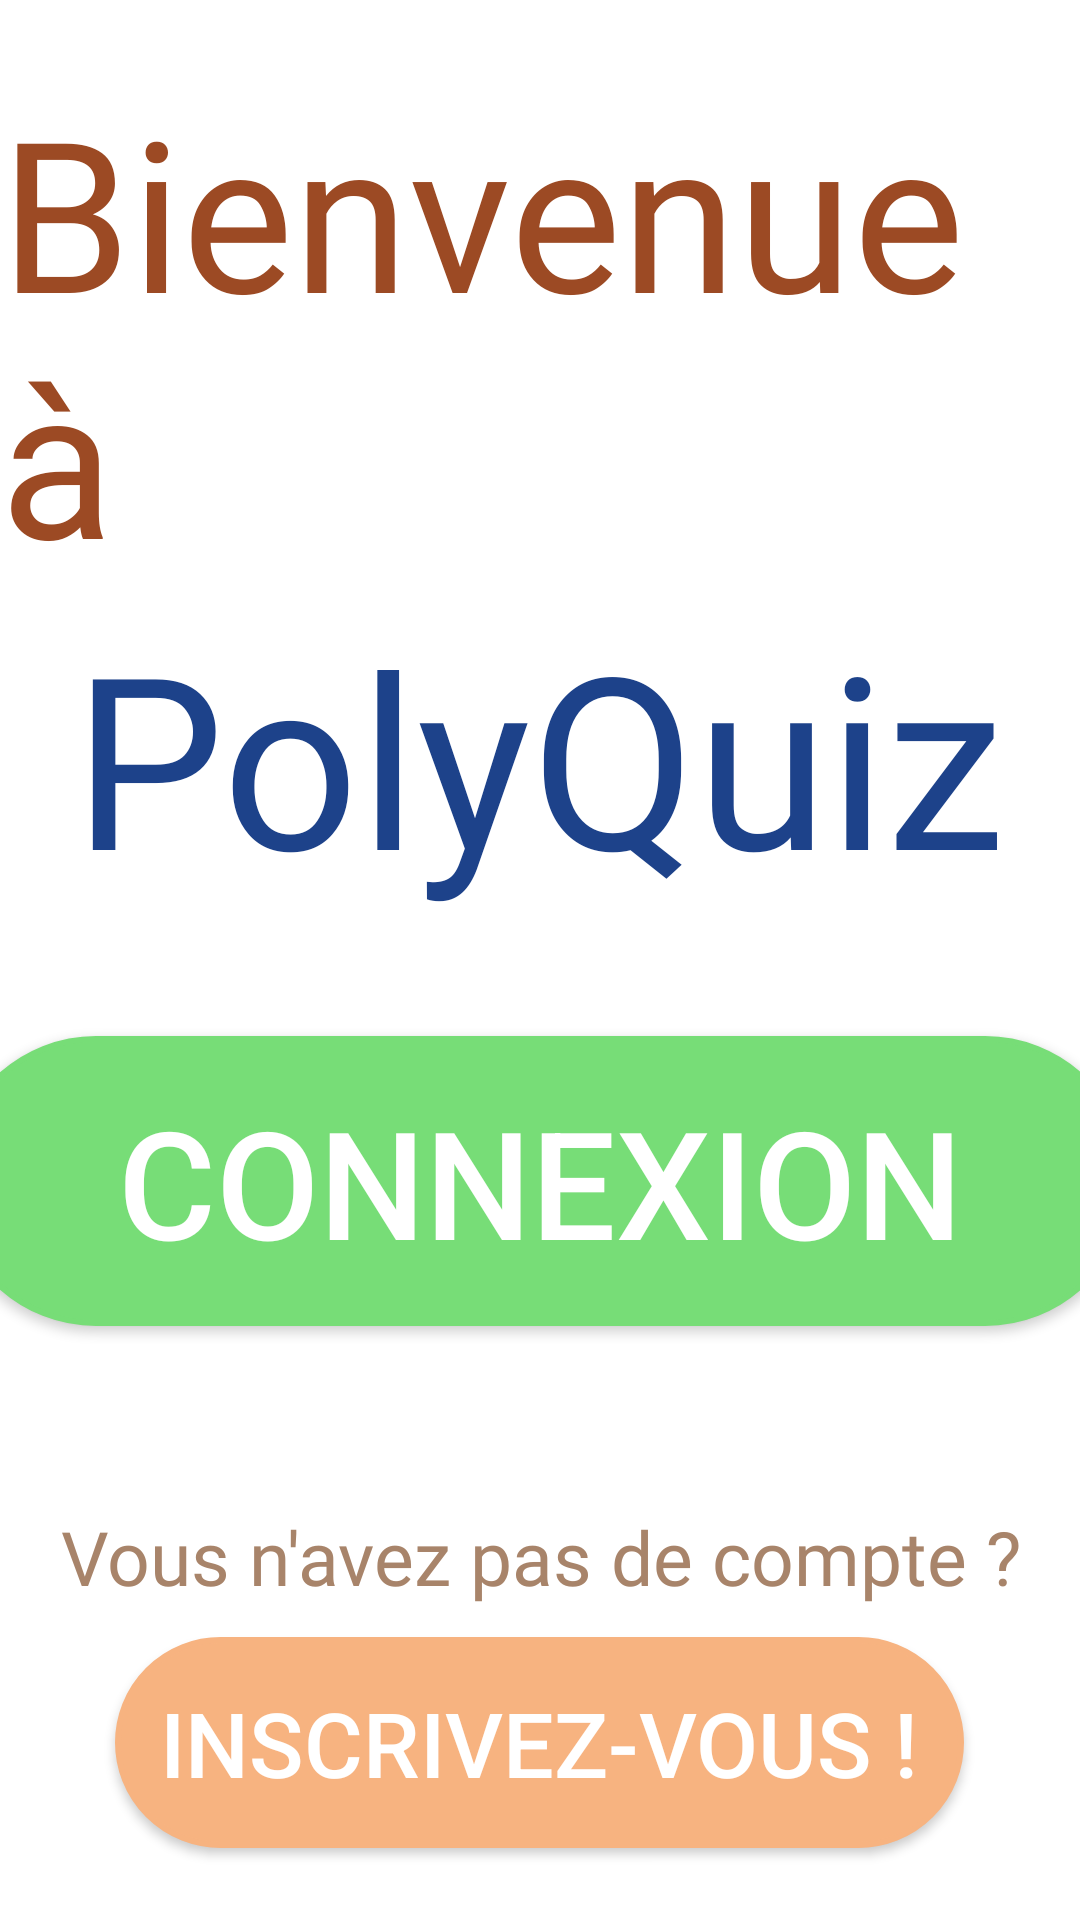

Write the Android layout XML for this screen, with the resource values it uses.
<!-- AndroidManifest.xml: application theme Theme.AndroidLogin.Light -->
<!-- res/layout/activity_main.xml -->
<?xml version="1.0" encoding="utf-8"?>
<androidx.constraintlayout.widget.ConstraintLayout xmlns:android="http://schemas.android.com/apk/res/android"
    xmlns:app="http://schemas.android.com/apk/res-auto"
    xmlns:tools="http://schemas.android.com/tools"
    android:layout_width="match_parent"
    android:layout_height="match_parent"
    android:background="@drawable/main_page"
    tools:context=".MainActivity">

    <LinearLayout
        android:layout_width="match_parent"
        android:layout_height="match_parent"
        android:gravity="center"
        android:orientation="vertical">

        <TextView
            android:id="@+id/textview_title"
            android:layout_width="wrap_content"
            android:layout_height="wrap_content"
            android:fontFamily="@font/dancing_script"
            android:text="@string/welcome_to"
            android:textColor="#9c4a24"
            android:textSize="70sp"
            app:layout_constraintEnd_toEndOf="parent"
            app:layout_constraintStart_toStartOf="parent"
            app:layout_constraintTop_toTopOf="parent" />

        <TextView
            android:id="@+id/appNameText"
            android:layout_width="wrap_content"
            android:layout_height="wrap_content"
            android:fontFamily="@font/quicksand_bold"
            android:text="@string/app_name"
            android:textColor="#1d428a"
            android:textSize="80sp"
            app:layout_constraintEnd_toEndOf="parent"
            app:layout_constraintStart_toStartOf="parent"
            app:layout_constraintTop_toBottomOf="@id/textview_title" />

        <LinearLayout
            android:id="@+id/error_container"
            android:layout_width="wrap_content"
            android:layout_height="wrap_content"
            android:layout_gravity="center"
            android:layout_marginTop="30dp"
            android:background="@drawable/red_box_background"
            android:gravity="center"
            android:orientation="horizontal"
            android:padding="16dp"
            android:visibility="gone"> 

            <ImageView
                android:id="@+id/error_icon"
                android:layout_width="75dp"
                android:layout_height="54dp"
                android:layout_marginEnd="8dp"
                android:src="@drawable/error" />

            <TextView
                android:id="@+id/error_message"
                android:layout_width="wrap_content"
                android:layout_height="wrap_content"
                android:fontFamily="@font/quicksand_bold"
                android:gravity="center"
                android:text="@string/error"
                android:textAlignment="center"
                android:textColor="@android:color/black"
                android:textSize="22sp" />
        </LinearLayout>

        
        <androidx.appcompat.widget.AppCompatButton
            android:id="@+id/button_login"
            android:layout_width="393dp"
            android:layout_height="wrap_content"
            android:layout_gravity="center"
            android:layout_marginTop="40dp"
            android:animation="@anim/bounce"
            android:background="@drawable/rounded_green_button"
            android:padding="15dp"
            android:text="@string/button_login"
            android:textColor="@android:color/white"
            android:textSize="50sp"
            app:layout_constraintEnd_toEndOf="@+id/textview_title"
            app:layout_constraintStart_toStartOf="@+id/textview_title"
            app:layout_constraintTop_toBottomOf="@+id/textview_title" />

        
        <TextView
            android:id="@+id/textview_no_account"
            android:layout_width="wrap_content"
            android:layout_height="wrap_content"
            android:layout_marginTop="60dp"
            android:fontFamily="@font/quicksand_bold"
            android:gravity="center"
            android:text="@string/no_acc"
            android:textColor="@color/brown"
            android:textSize="25sp" />

        <androidx.appcompat.widget.AppCompatButton
            android:id="@+id/button_sign_up"
            android:layout_width="wrap_content"
            android:layout_height="wrap_content"
            android:layout_marginTop="10dp"
            android:background="@drawable/rounded_orange_button"
            android:padding="15dp"
            android:text="@string/sign_up"
            android:textColor="@android:color/white"
            android:textSize="30sp"
            app:layout_constraintEnd_toEndOf="@+id/textview_title"
            app:layout_constraintStart_toStartOf="@+id/textview_title"
            app:layout_constraintTop_toBottomOf="@id/button_login" />

    </LinearLayout>

</androidx.constraintlayout.widget.ConstraintLayout>
<!-- resources referenced by this layout -->
<resources>
  <color name="brown">#A8846A</color>
  <!-- drawable red_box_background (drawable) -->
  <?xml version="1.0" encoding="utf-8"?>
  <shape xmlns:android="http://schemas.android.com/apk/res/android">
      <solid android:color="#80FF5252" />
      <corners android:radius="11dp" />
      <stroke android:width="2dp" android:color="#FF0000" />
  </shape>
  <!-- drawable rounded_green_button (drawable) -->
  <?xml version="1.0" encoding="utf-8"?>
  <shape xmlns:android="http://schemas.android.com/apk/res/android"
      android:shape="rectangle">
  
      <corners android:radius="150dp" />
      <solid android:color="@color/green" />
      <stroke
          android:width="2dp"
          android:color="@color/green" />
  </shape>
  <!-- drawable rounded_orange_button (drawable) -->
  <?xml version="1.0" encoding="utf-8"?>
  <shape xmlns:android="http://schemas.android.com/apk/res/android"
      android:shape="rectangle">
  
      <corners android:radius="150dp" />
      <solid android:color="@color/orange" />
      <stroke
          android:width="2dp"
          android:color="@color/orange" />
  </shape>
  <string name="app_name">PolyQuiz</string>
  <string name="button_login">Connexion</string>
  <string name="error">Veuillez vous déconnecter de l\'autre session active, puis réessayez de vous connecter.</string>
  <string name="no_acc">Vous n\'avez pas de compte ?</string>
  <string name="sign_up">Inscrivez-vous !</string>
  <string name="welcome_to">Bienvenue à</string>
  <color name="green">#77DD77</color>
  <color name="orange">#F7B380</color>
  <!-- drawable rectangle_border (drawable) -->
  <shape xmlns:android="http://schemas.android.com/apk/res/android">
      
      <solid android:color="@android:color/white"/> 
  
      
      <stroke
          android:width="2dp"
          android:color="@color/navyBlue" /> 
  
      
      <padding
          android:left="4dp"
          android:top="4dp"
          android:right="4dp"
          android:bottom="4dp" />
  
      
      <corners android:radius="8dp" />
  </shape>
  <!-- drawable history_border (drawable) -->
  <shape xmlns:android="http://schemas.android.com/apk/res/android">
      
      <solid android:color="#CCFFFFFF"/> 
  
      
      <padding
          android:left="4dp"
          android:top="4dp"
          android:right="4dp"
          android:bottom="4dp" />
  
      
      <corners android:radius="8dp" />
  </shape>
  <color name="white">#FFFFFFFF</color>
  <color name="navyBlue">#203354</color>
  <color name="pink">#FF9783</color>
  <color name="black">#FF000000</color>
  <!-- drawable rounded_logout_button (drawable) -->
  <?xml version="1.0" encoding="utf-8"?>
  <shape xmlns:android="http://schemas.android.com/apk/res/android"
      android:shape="rectangle">
  
      <corners android:radius="150dp" />
      <solid android:color="#FF6961" />
      <stroke
          android:width="2dp"
          android:color="#FF6961" />
  </shape>
  <!-- drawable rounded_blue_button (drawable) -->
  <?xml version="1.0" encoding="utf-8"?>
  <shape xmlns:android="http://schemas.android.com/apk/res/android"
      android:shape="rectangle">
  
      <corners android:radius="150dp" />
      <solid android:color="@color/blue" />
      <stroke
          android:width="2dp"
          android:color="@color/blue" />
  </shape>
  <color name="teal_700">#FF018786</color>
  <color name="blue">#0EBCD1</color>
  <!-- drawable ic_arrow_down (drawable) -->
  <?xml version="1.0" encoding="utf-8"?>
  <vector xmlns:android="http://schemas.android.com/apk/res/android"
      android:width="50dp"
      android:height="50dp"
      android:viewportWidth="24"
      android:viewportHeight="24">
      <path
          android:fillColor="@color/pink"
          android:pathData="M7,10l5,5 5,-5H7z" />
  </vector>
</resources>
